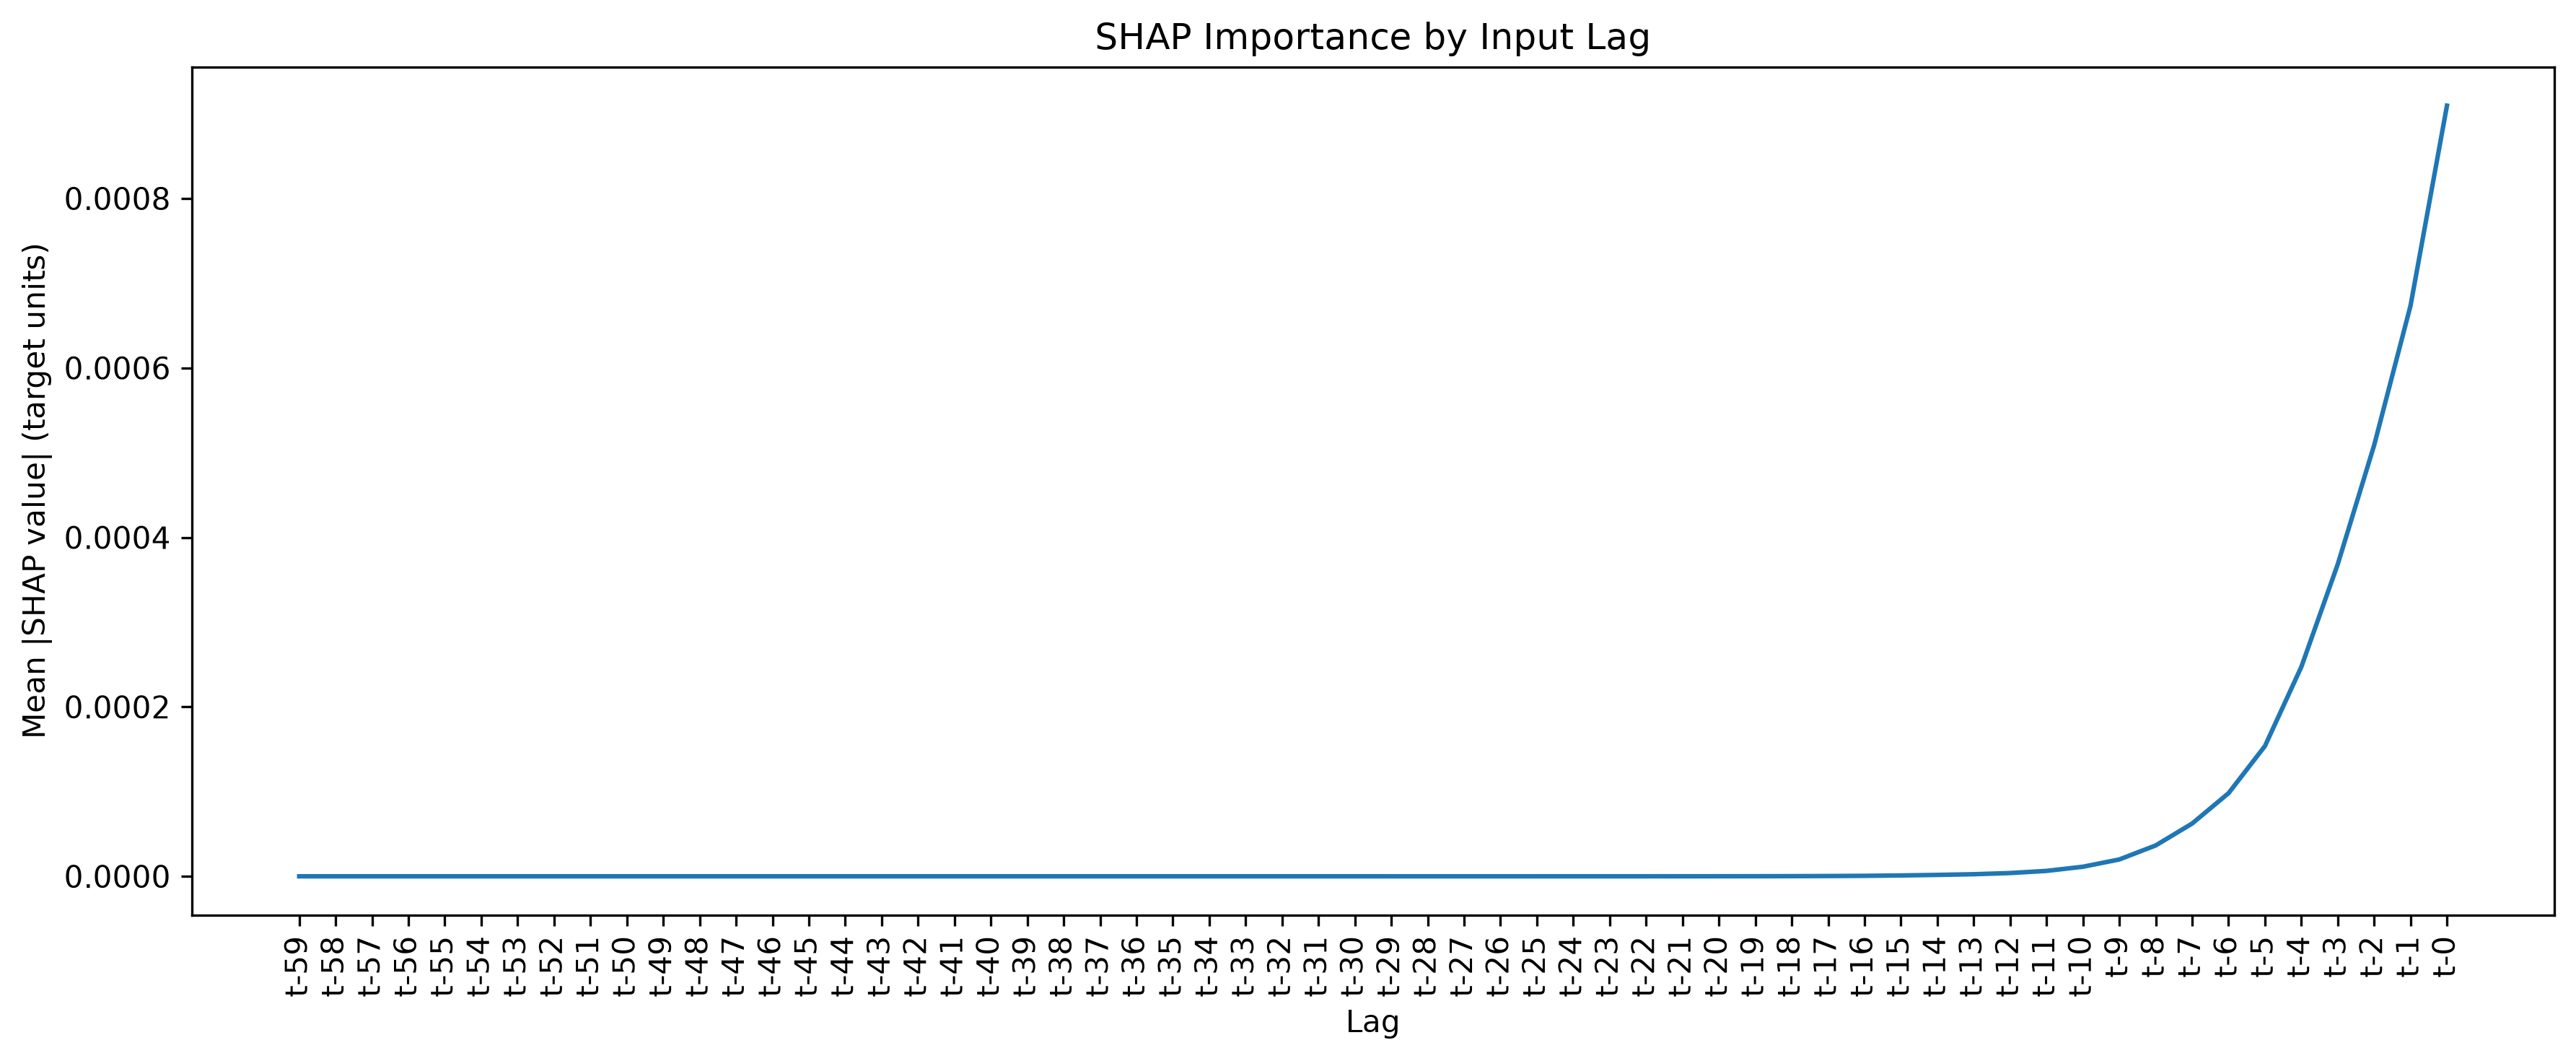

Data behind this chart, as committed beside it:
Lag, SHAP MeanAbs, SHAP Lag Rank
t-0, 0.0009095, 1
t-1, 0.0006736, 2
t-2, 0.0005088, 3
t-3, 0.0003683, 4
t-4, 0.0002472, 5
t-5, 0.0001537, 6
t-6, 9.809604359702674e-05, 7
t-7, 6.22868788242949e-05, 8
t-8, 3.645911305537956e-05, 9
t-9, 1.989596190396556e-05, 10
t-10, 1.1306093791728165e-05, 11
t-11, 6.389623356763616e-06, 12
t-12, 3.863044454156013e-06, 13
t-13, 2.472299374263657e-06, 14
t-14, 1.6585189700786922e-06, 15
t-15, 1.0116447417627616e-06, 16
t-16, 5.782362404600286e-07, 17
t-17, 3.313166598343665e-07, 18
t-18, 1.780398442040492e-07, 19
t-19, 9.468813537589444e-08, 20
t-20, 5.416668601748764e-08, 21
t-21, 3.16045905243313e-08, 22
t-22, 2.0991679450563255e-08, 23
t-23, 1.328710054355281e-08, 24
t-24, 8.704027465583513e-09, 25
t-25, 6.280865774010713e-09, 26
t-26, 4.566780711600911e-09, 27
t-27, 3.2465405284181754e-09, 28
t-28, 2.20060988511694e-09, 29
t-29, 1.3524818704734446e-09, 30
t-30, 7.991910796837841e-10, 31
t-31, 4.473920712737074e-10, 32
t-32, 2.627053471297939e-10, 33
t-33, 1.4598084153050214e-10, 34
t-34, 9.658131020662016e-11, 35
t-35, 6.378575109963285e-11, 36
t-36, 4.0333929952003916e-11, 37
t-37, 2.4785335971180144e-11, 38
t-38, 1.4272211189862079e-11, 39
t-39, 8.148986850980693e-12, 40
t-40, 4.728878435692975e-12, 41
t-41, 2.7860801176371158e-12, 42
t-42, 1.6201782259249921e-12, 43
t-43, 1.0707314197917048e-12, 44
t-44, 7.445412085247841e-13, 45
t-45, 5.153228291584177e-13, 46
t-46, 3.5946121008636463e-13, 47
t-47, 2.5624317968987844e-13, 48
t-48, 1.7828759905306502e-13, 49
t-49, 1.179208447413489e-13, 50
t-50, 7.324592631291928e-14, 51
t-51, 4.440055464237469e-14, 52
t-52, 2.681146181527185e-14, 53
t-53, 1.610359090076519e-14, 54
t-54, 1.0208152597482404e-14, 55
t-55, 6.56280287434688e-15, 56
t-56, 4.177490536947879e-15, 57
t-57, 2.758839185338418e-15, 58
t-58, 1.7317837175066801e-15, 59
t-59, 1.0758049126082762e-15, 60
